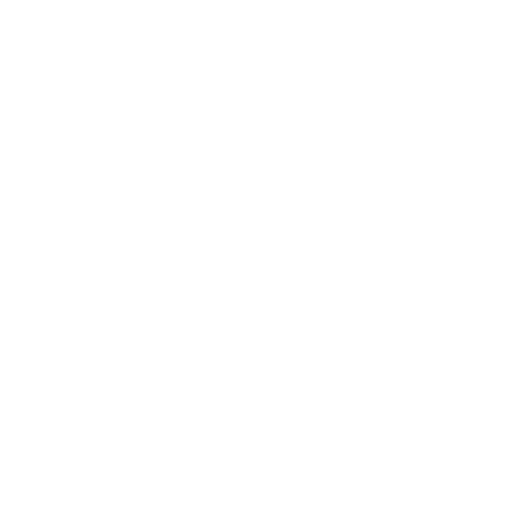
t = 0.00 s
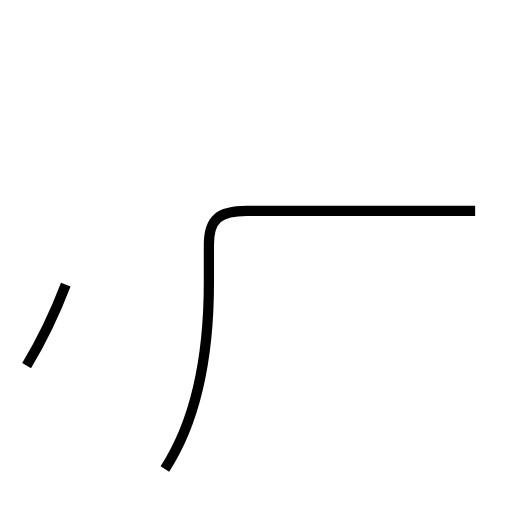
t = 1.79 s
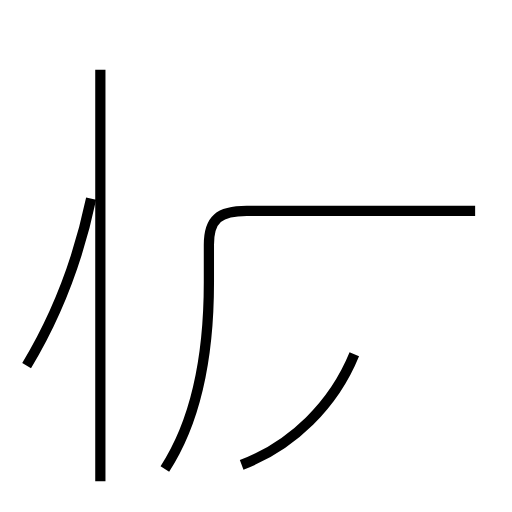
t = 3.73 s
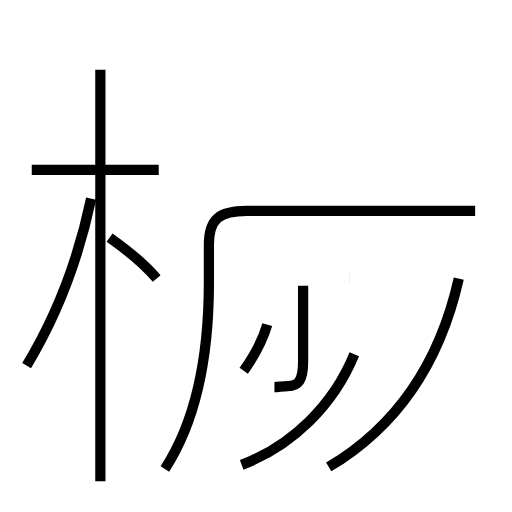
t = 5.49 s
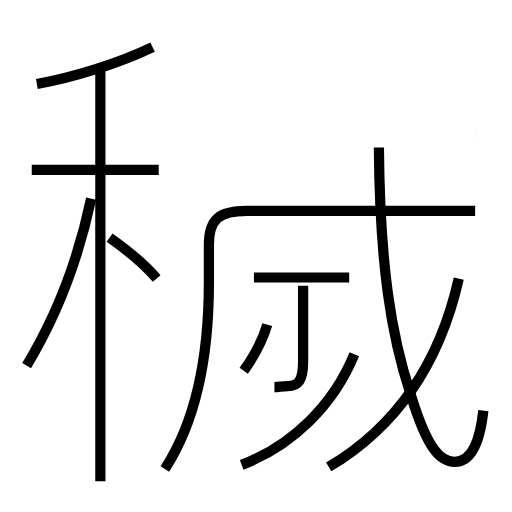
t = 7.29 s
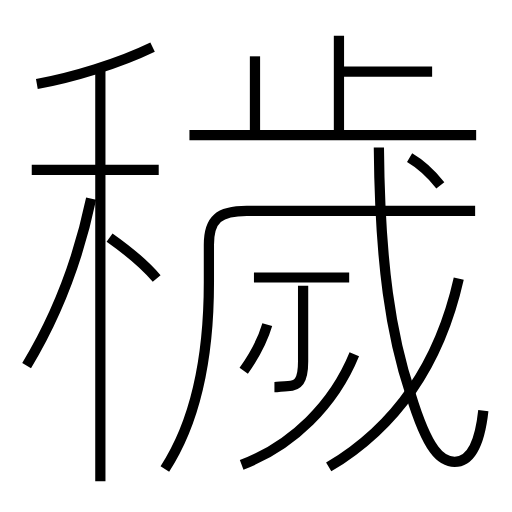
t = 9.07 s

The animated SVG that drew these frames (rendered in a browser with its animation timeline set to each time). Animation: 17 SMIL elements (animate=17); one cycle of 9.06 s.

<?xml version='1.0' encoding='utf-8'?>
<svg viewBox="0.0 -6.0 50.0 50.0" version="1.1" xmlns="http://www.w3.org/2000/svg"><rect x="-1000" y="-1000" width="2000" height="2000" stroke="white" fill="white" /><g style="fill:none;stroke:#000000;stroke-width:1"><path d="M 16.1 1.8 C 18.9 -2.5 20.4 -8.5 20.4 -16.4 L 20.4 -20.1 C 20.4 -22.6 21.4 -23.4 24.1 -23.4 L 46.4 -23.4 " transform="translate(0.0 38.0)" stroke-dasharray="50.77441562264033" stroke-dashoffset="50.77441562264033"><animate attributeName="stroke-dashoffset" from="50.77441562264033" to="0" dur="1.52323246867921s" begin="0s" fill="freeze" /></path><path d="M 2.6 -8.3 C 5.5 -13.1 7.7 -18.9 8.9 -24.6 " transform="translate(0.0 38.0)" stroke-dasharray="17.554196578035565" stroke-dashoffset="17.554196578035565"><animate attributeName="stroke-dashoffset" from="17.554196578035565" to="0" dur="0.5266258973410669s" begin="1.52323246867921s" fill="freeze" /></path><path d="M 23.6 1.4 C 28.6 -0.5 32.6 -4.5 34.6 -9.4 " transform="translate(0.0 38.0)" stroke-dasharray="15.851131352864886" stroke-dashoffset="15.851131352864886"><animate attributeName="stroke-dashoffset" from="15.851131352864886" to="0" dur="0.47553394058594656s" begin="2.0498583660202767s" fill="freeze" /></path><path d="M 9.8 3.0 L 9.8 -37.2 " transform="translate(0.0 38.0)" stroke-dasharray="40.2" stroke-dashoffset="40.2"><animate attributeName="stroke-dashoffset" from="40.2" to="0" dur="1.206s" begin="2.525392306606223s" fill="freeze" /></path><path d="M 15.3 -16.8 C 14.2 -18.1 12.4 -19.6 10.7 -20.8 " transform="translate(0.0 38.0)" stroke-dasharray="6.110146531875313" stroke-dashoffset="6.110146531875313"><animate attributeName="stroke-dashoffset" from="6.110146531875313" to="0" dur="0.18330439595625939s" begin="3.731392306606223s" fill="freeze" /></path><path d="M 23.8 -7.8 C 24.8 -9.2 25.6 -10.6 26.1 -12.3 " transform="translate(0.0 38.0)" stroke-dasharray="5.0787189042509056" stroke-dashoffset="5.0787189042509056"><animate attributeName="stroke-dashoffset" from="5.0787189042509056" to="0" dur="0.15236156712752716s" begin="3.9146967025624826s" fill="freeze" /></path><path d="M 26.8 -6.2 C 27.2 -6.2 27.6 -6.3 28.1 -6.3 C 29.1 -6.3 29.6 -6.8 29.6 -8.7 L 29.6 -16.1 " transform="translate(0.0 38.0)" stroke-dasharray="11.961377658584922" stroke-dashoffset="11.961377658584922"><animate attributeName="stroke-dashoffset" from="11.961377658584922" to="0" dur="0.3588413297575477s" begin="4.06705826969001s" fill="freeze" /></path><path d="M 15.5 -27.4 L 3.1 -27.4 " transform="translate(0.0 38.0)" stroke-dasharray="12.4" stroke-dashoffset="12.4"><animate attributeName="stroke-dashoffset" from="12.4" to="0" dur="0.372s" begin="4.425899599447558s" fill="freeze" /></path><path d="M 32.1 1.6 C 39.0 -2.5 43.0 -8.8 44.8 -16.8 " transform="translate(0.0 38.0)" stroke-dasharray="23.03045051149122" stroke-dashoffset="23.03045051149122"><animate attributeName="stroke-dashoffset" from="23.03045051149122" to="0" dur="0.6909135153447366s" begin="4.7978995994475575s" fill="freeze" /></path><path d="M 34.1 -16.9 L 24.8 -16.9 " transform="translate(0.0 38.0)" stroke-dasharray="9.3" stroke-dashoffset="9.3"><animate attributeName="stroke-dashoffset" from="9.3" to="0" dur="0.279s" begin="5.488813114792294s" fill="freeze" /></path><path d="M 3.6 -35.8 C 7.0 -36.4 11.6 -37.8 14.9 -39.4 " transform="translate(0.0 38.0)" stroke-dasharray="11.89156058628062" stroke-dashoffset="11.89156058628062"><animate attributeName="stroke-dashoffset" from="11.89156058628062" to="0" dur="0.3567468175884186s" begin="5.767813114792294s" fill="freeze" /></path><path d="M 47.2 -3.9 C 46.8 -0.2 45.7 1.1 44.4 1.1 C 43.1 1.1 41.8 0.1 40.1 -5.5 C 38.2 -11.2 37.1 -18.1 37.0 -29.6 " transform="translate(0.0 38.0)" stroke-dasharray="38.94575069261628" stroke-dashoffset="38.94575069261628"><animate attributeName="stroke-dashoffset" from="38.94575069261628" to="0" dur="1.1683725207784883s" begin="6.124559932380713s" fill="freeze" /></path><path d="M 46.5 -30.8 L 18.5 -30.8 " transform="translate(0.0 38.0)" stroke-dasharray="28.0" stroke-dashoffset="28.0"><animate attributeName="stroke-dashoffset" from="28.0" to="0" dur="0.84s" begin="7.292932453159201s" fill="freeze" /></path><path d="M 24.9 -30.6 L 24.9 -38.5 " transform="translate(0.0 38.0)" stroke-dasharray="7.899999999999999" stroke-dashoffset="7.899999999999999"><animate attributeName="stroke-dashoffset" from="7.899999999999999" to="0" dur="0.23699999999999996s" begin="8.132932453159201s" fill="freeze" /></path><path d="M 33.1 -30.6 L 33.1 -40.5 " transform="translate(0.0 38.0)" stroke-dasharray="9.899999999999999" stroke-dashoffset="9.899999999999999"><animate attributeName="stroke-dashoffset" from="9.899999999999999" to="0" dur="0.29699999999999993s" begin="8.369932453159201s" fill="freeze" /></path><path d="M 42.2 -37.0 L 33.0 -37.0 " transform="translate(0.0 38.0)" stroke-dasharray="9.200000000000003" stroke-dashoffset="9.200000000000003"><animate attributeName="stroke-dashoffset" from="9.200000000000003" to="0" dur="0.2760000000000001s" begin="8.666932453159202s" fill="freeze" /></path><path d="M 43.0 -25.9 C 42.2 -26.9 41.2 -27.9 40.0 -28.6" transform="translate(0.0 38.0)" stroke-dasharray="4.0587821082970725" stroke-dashoffset="4.0587821082970725"><animate attributeName="stroke-dashoffset" from="4.0587821082970725" to="0" dur="0.12176346324891217s" begin="8.942932453159202s" fill="freeze" /></path></g></svg>
